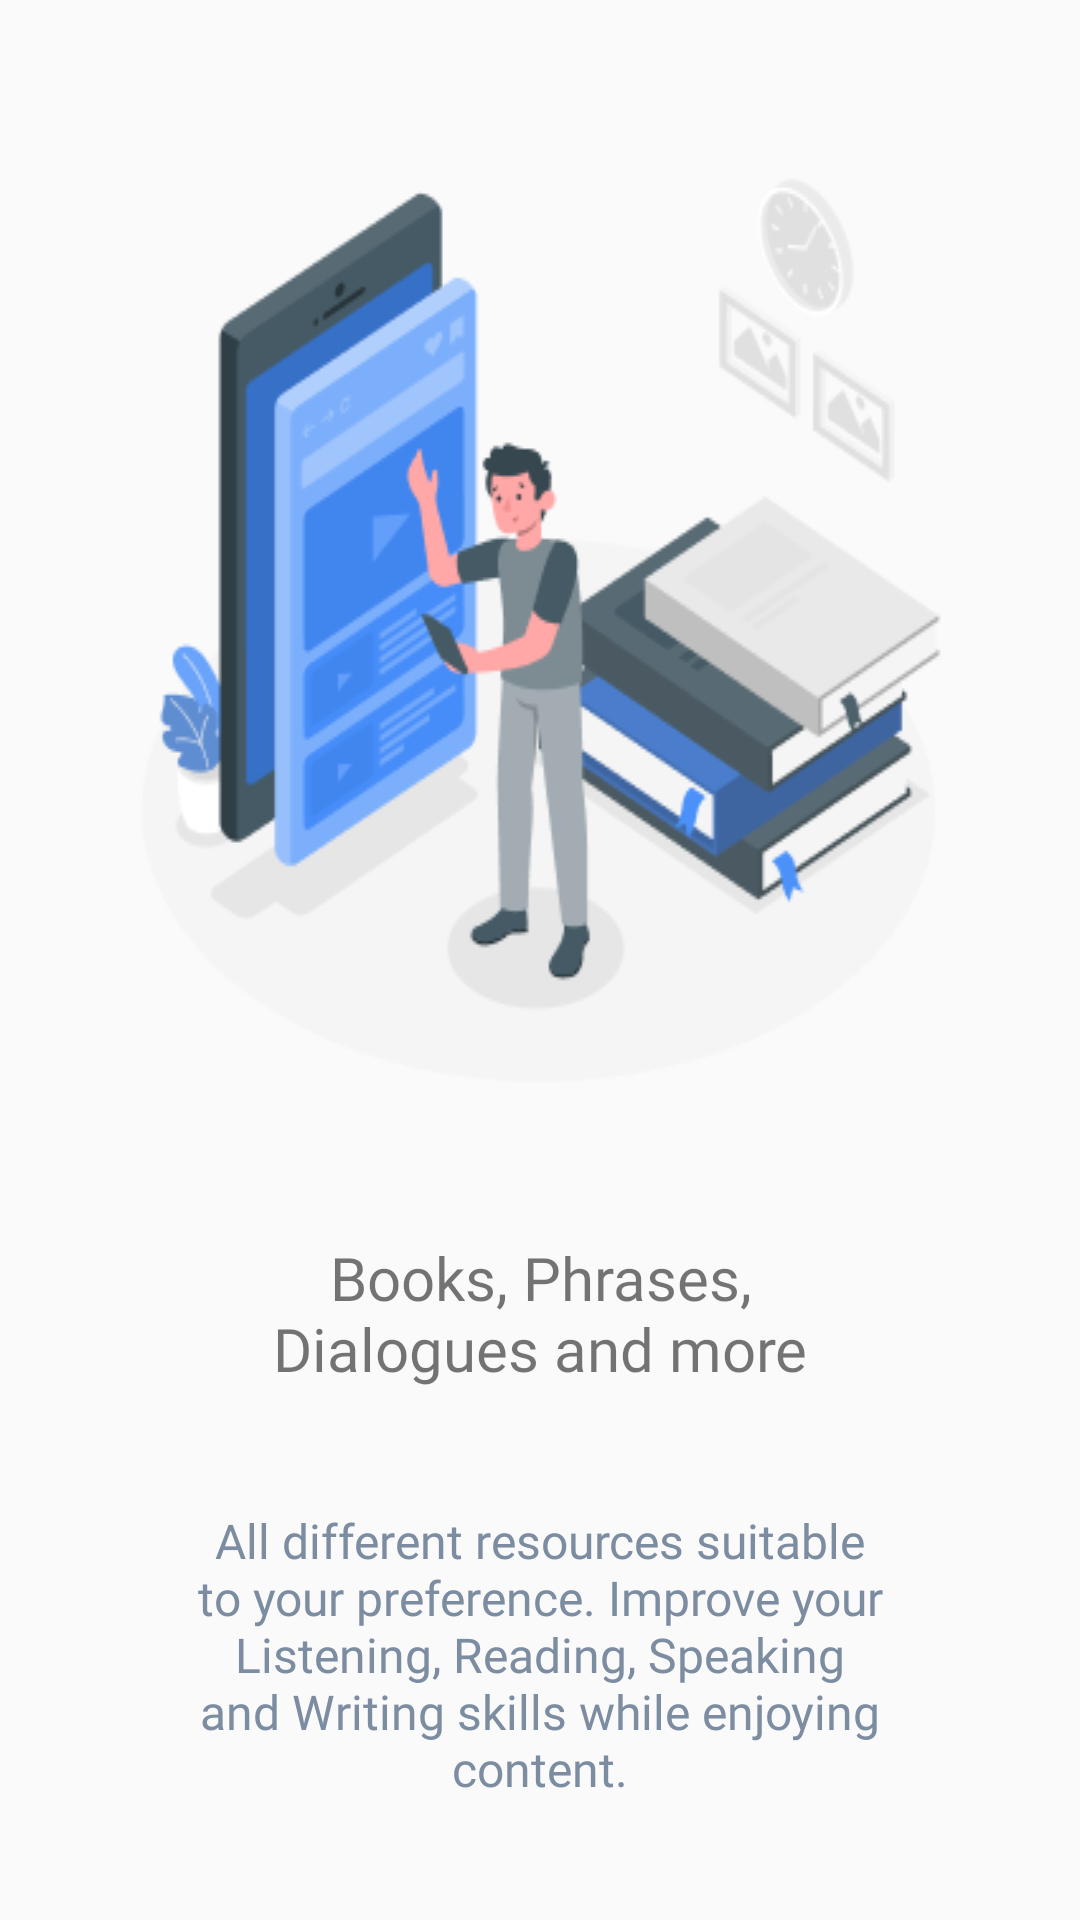

This screen was rendered from an Android layout file. Write that file and the resources it references.
<!-- AndroidManifest.xml: application theme Theme.Login_screen_test -->
<!-- res/layout/fragment_on_boarding2.xml -->
<?xml version="1.0" encoding="utf-8"?>
<layout xmlns:android="http://schemas.android.com/apk/res/android"
    xmlns:tools="http://schemas.android.com/tools"
    xmlns:app="http://schemas.android.com/apk/res-auto">

    <data>

    </data>

    <androidx.constraintlayout.widget.ConstraintLayout
        android:layout_width="match_parent"
        android:layout_height="match_parent"
        tools:context=".on_boarding.OnBoarding1Fragment">

        <ImageView
            android:id="@+id/imageView2"
            android:layout_width="match_parent"
            android:layout_height="wrap_content"
            android:layout_marginStart="39dp"
            android:layout_marginEnd="39dp"
            android:scaleType="fitXY"
            android:src="@drawable/img2"
            app:layout_constraintBottom_toTopOf="@+id/smaltextTV"
            app:layout_constraintEnd_toEndOf="parent"
            app:layout_constraintHorizontal_bias="1.0"
            app:layout_constraintStart_toStartOf="parent"
            app:layout_constraintTop_toTopOf="parent"
            app:layout_constraintVertical_bias="0.018"
            app:layout_constraintVertical_chainStyle="spread"
            tools:ignore="MissingConstraints" />

        <TextView
            android:id="@+id/smaltextTV"
            android:layout_width="match_parent"
            android:layout_height="wrap_content"
            android:fontFamily="@font/roboto_bold_700"
            android:gravity="center"
            android:layout_marginStart="70dp"
            android:layout_marginEnd="70dp"
            android:text="Books, Phrases, Dialogues and more"
            android:textSize="20sp"
            app:layout_constraintBottom_toTopOf="@+id/bigtextTV"
            app:layout_constraintEnd_toEndOf="parent"
            app:layout_constraintStart_toStartOf="parent"
            app:layout_constraintTop_toBottomOf="@id/imageView2" />

        <TextView
            android:id="@+id/bigtextTV"
            android:layout_width="match_parent"
            android:layout_height="wrap_content"
            android:layout_marginStart="51dp"
            android:layout_marginEnd="51dp"
            android:fontFamily="@font/roboto_regular_400"
            android:gravity="center"
            android:text="@string/we2"
            android:textColor="#7C8CA1"
            android:textSize="16sp"
            app:layout_constraintBottom_toBottomOf="parent"
            app:layout_constraintEnd_toEndOf="parent"
            app:layout_constraintStart_toStartOf="parent"
            app:layout_constraintTop_toBottomOf="@id/smaltextTV" />

    </androidx.constraintlayout.widget.ConstraintLayout>
</layout>
<!-- resources referenced by this layout -->
<resources>
  <!-- drawable img2: png bitmap (drawable, 30307 bytes) -->
  <string name="we2">All different resources suitable to your preference. Improve your Listening, Reading, Speaking and Writing skills while enjoying content. </string>
  <style name="Theme.Login_screen_test" parent="Base.Theme.Login_screen_test" />
  <style name="Base.Theme.Login_screen_test" parent="Theme.AppCompat.DayNight.NoActionBar">
          
          
      </style>
</resources>
